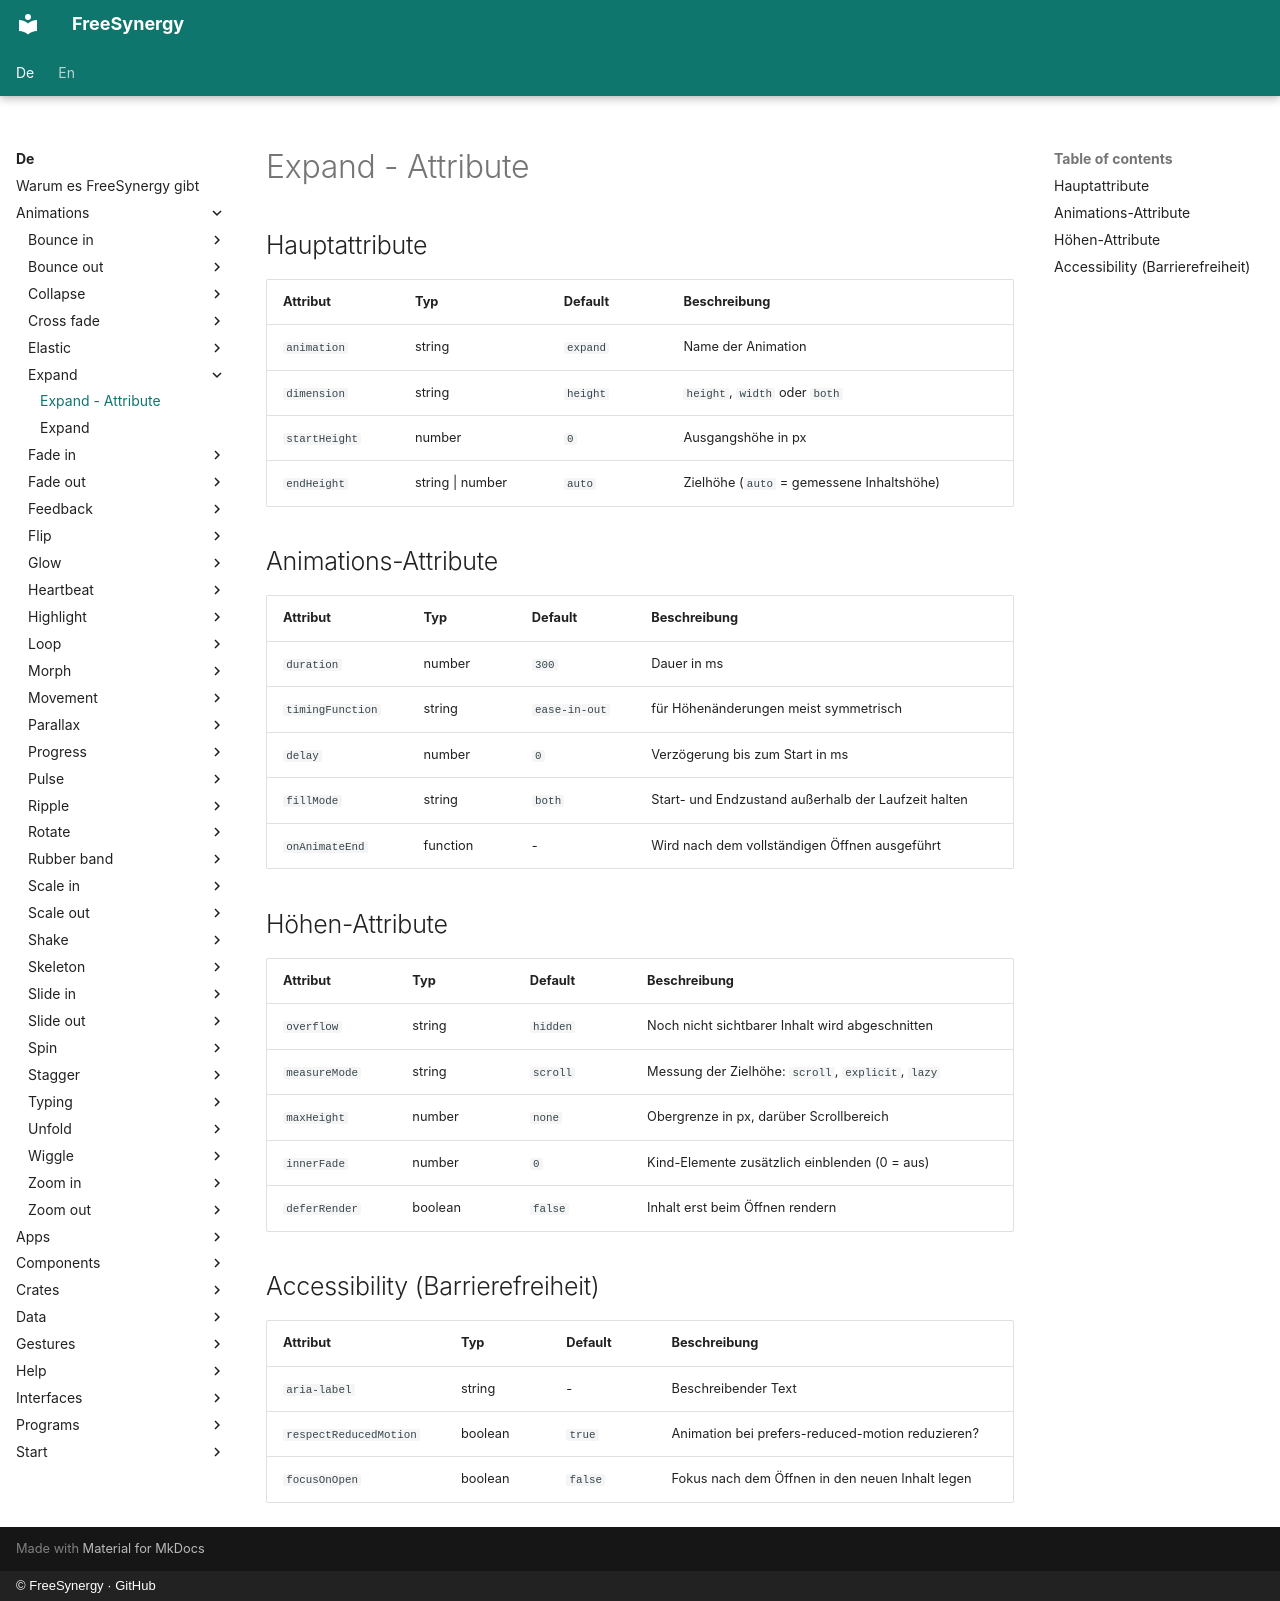

repository: FreeSynergy/fs-documentation · page: de/animations/expand/attributes/index.html · generator: mkdocs · copyright: © FreeSynergy · GitHub

# Expand - Attribute

## Hauptattribute

| Attribut | Typ | Default | Beschreibung |
|----------|-----|---------|--------------|
| `animation` | string | `expand` | Name der Animation |
| `dimension` | string | `height` | `height`, `width` oder `both` |
| `startHeight` | number | `0` | Ausgangshöhe in px |
| `endHeight` | string \| number | `auto` | Zielhöhe (`auto` = gemessene Inhaltshöhe) |

## Animations-Attribute

| Attribut | Typ | Default | Beschreibung |
|----------|-----|---------|--------------|
| `duration` | number | `300` | Dauer in ms |
| `timingFunction` | string | `ease-in-out` | für Höhenänderungen meist symmetrisch |
| `delay` | number | `0` | Verzögerung bis zum Start in ms |
| `fillMode` | string | `both` | Start- und Endzustand außerhalb der Laufzeit halten |
| `onAnimateEnd` | function | - | Wird nach dem vollständigen Öffnen ausgeführt |

## Höhen-Attribute

| Attribut | Typ | Default | Beschreibung |
|----------|-----|---------|--------------|
| `overflow` | string | `hidden` | Noch nicht sichtbarer Inhalt wird abgeschnitten |
| `measureMode` | string | `scroll` | Messung der Zielhöhe: `scroll`, `explicit`, `lazy` |
| `maxHeight` | number | `none` | Obergrenze in px, darüber Scrollbereich |
| `innerFade` | number | `0` | Kind-Elemente zusätzlich einblenden (0 = aus) |
| `deferRender` | boolean | `false` | Inhalt erst beim Öffnen rendern |

## Accessibility (Barrierefreiheit)

| Attribut | Typ | Default | Beschreibung |
|----------|-----|---------|--------------|
| `aria-label` | string | - | Beschreibender Text |
| `respectReducedMotion` | boolean | `true` | Animation bei prefers-reduced-motion reduzieren? |
| `focusOnOpen` | boolean | `false` | Fokus nach dem Öffnen in den neuen Inhalt legen |
